Run: headless pygame with SDL's dummy video driver; simulated clock (each Clock.tick advances the game by its frame time, no real sleeping); random seed 0; keys injected as events and as key.get_pressed() state; no mouse input.
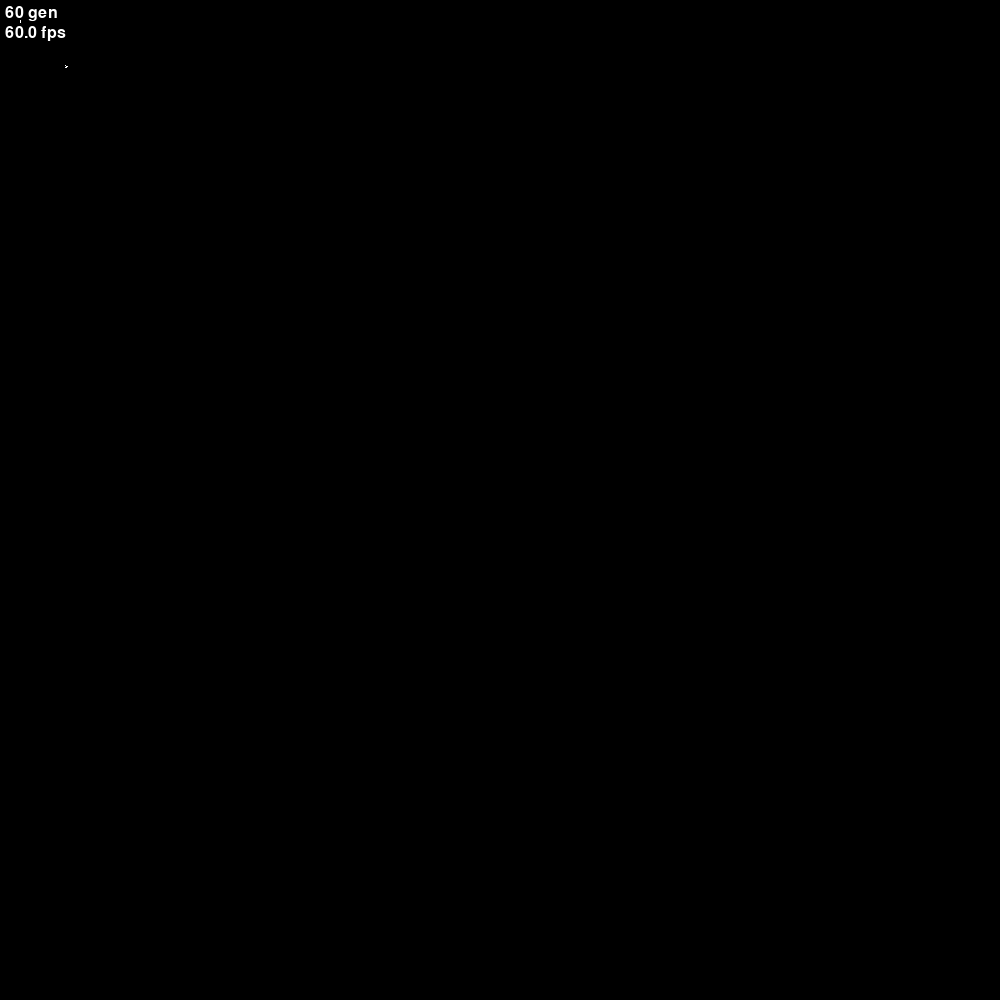
Frame 1 of 4 · flips 1–60 · no input
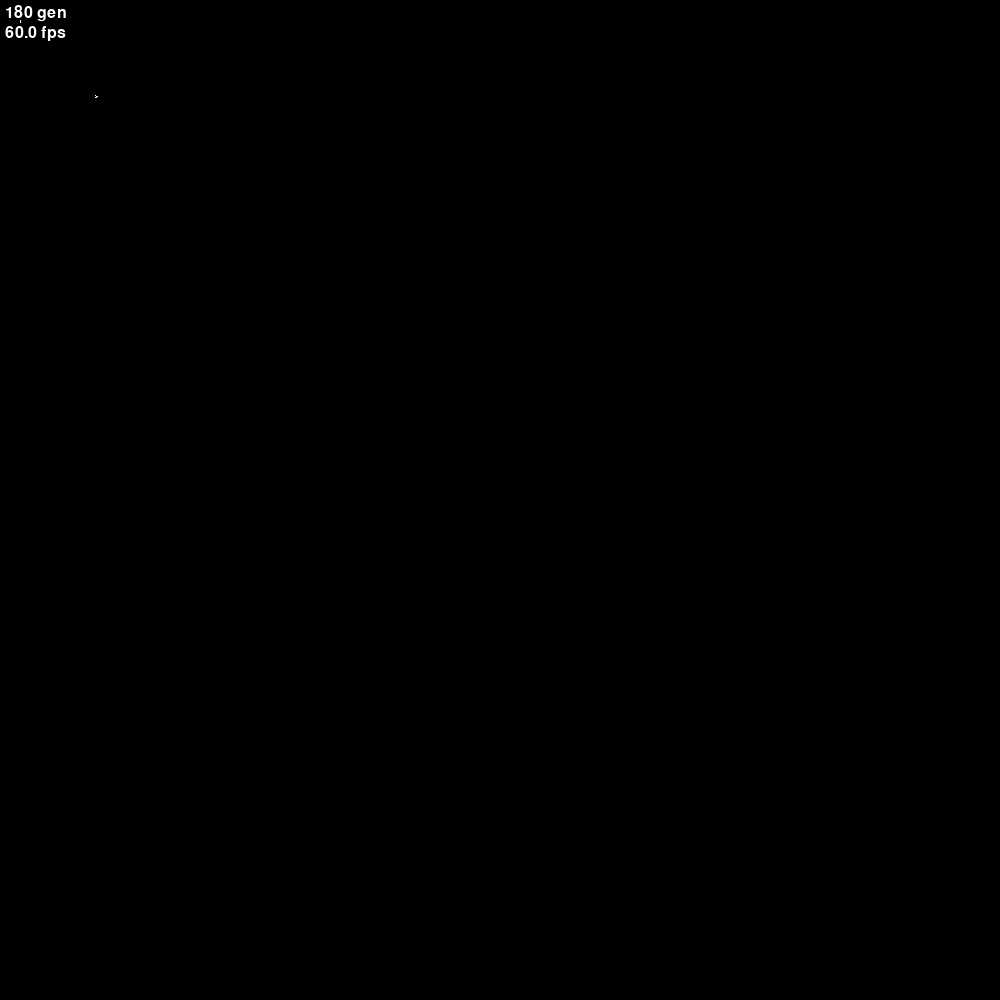
Frame 2 of 4 · flips 61–180 · tapped SPACE, RETURN · held RIGHT (→), D
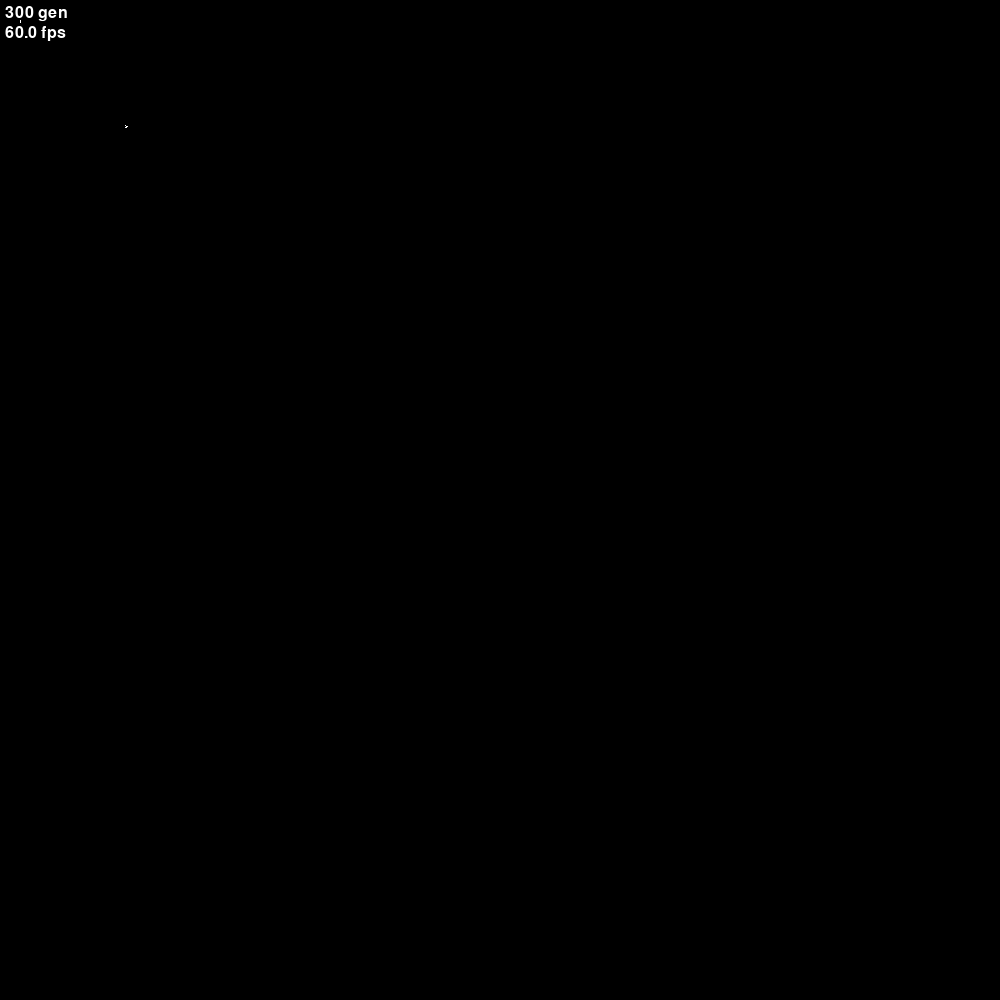
Frame 3 of 4 · flips 181–300 · held DOWN (↓), S
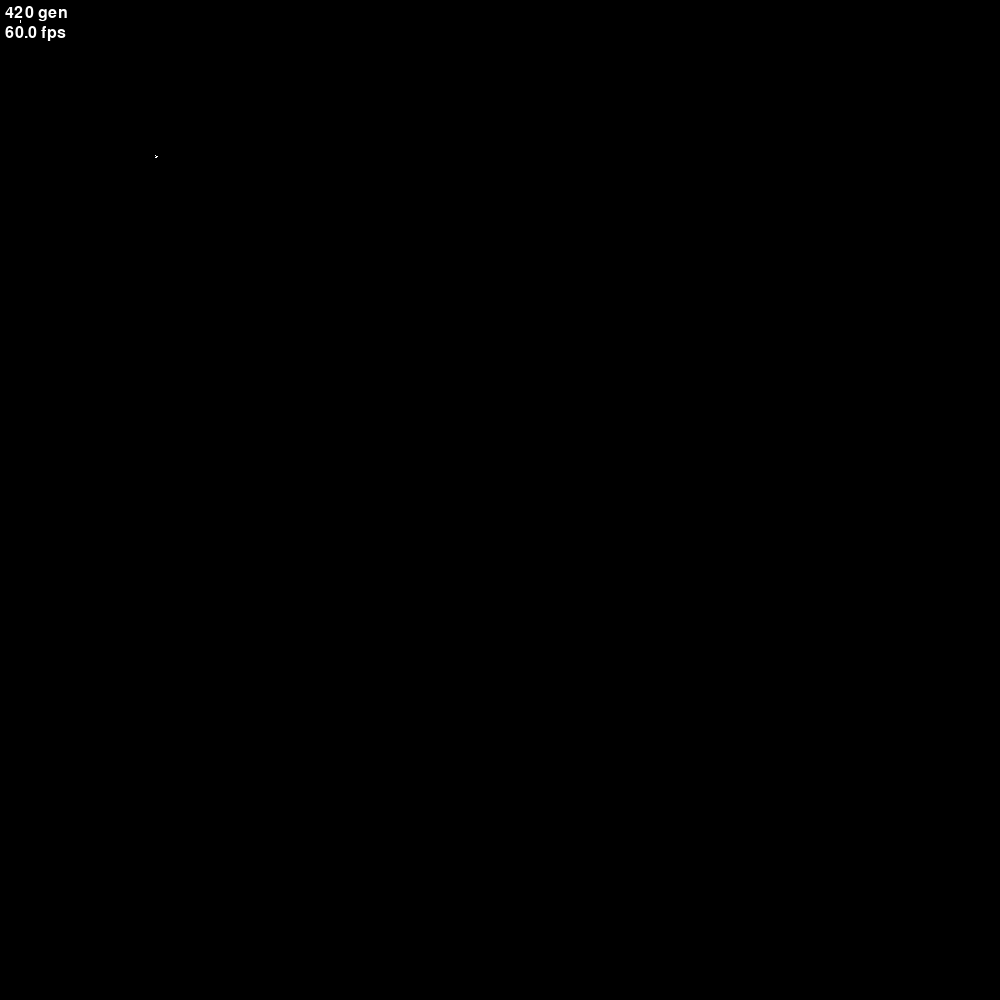
Frame 4 of 4 · flips 301–420 · held LEFT (←), A, UP (↑), W

The pygame program that drew these frames:


import pygame

clock = pygame.time.Clock()
fps = 480

running = True

aliveRGB = (255,255,255)
deadRGB = (20,20,20)
pygame.init()
font = pygame.font.Font(pygame.font.get_default_font(), 16)

#####################################################################################################################

def setupScreen(size):
    global screen
    global cellSize
    cellSize = size
    (width, height) = (cellSize*arrayHeight, cellSize*arrayWidth)
    screen = pygame.display.set_mode((width, height))

def setupArray(width, height):
    global xyAlive
    xyAlive = []
    global boardArray
    global arrayWidth
    global arrayHeight
    arrayWidth = width
    arrayHeight = height
    boardArray= [ [0]*width for i in range(height)] 
    

def drawCell(surface,color,left,top,sideLength):
    pygame.draw.rect(surface, color, pygame.Rect(left,top,sideLength,sideLength))

def drawXY():
    # print(xyAlive)
    for i in xyAlive:      
        drawCell(screen,aliveRGB,i[0]*cellSize,i[1]*cellSize,cellSize)




# def updateBoardArray(array):
#     oldArray = [0]*arrayWidth
#     for x in range(arrayWidth):   
#         firstLineArray = [0]*arrayWidth
#         for y in range(arrayHeight):
#             if (y >= arrayWidth-1 or x >= arrayHeight-1) == False:               
#                 firstLineArray[y] = getState(x,y)

#         if x != 0:      
#             array[x-1] = oldArray
#         oldArray = firstLineArray

#     return array
def updateBoardArray(array):
    newArray = []
    for coords in array:
        # vse zive
        for dx in [-1, 0, 1]:
            for dy in [-1, 0, 1]:
                # vsi sosedje in celica
                coord = getState([dx + coords[0], dy + coords[1]])
                isInside = 0
                if coord != None:
                    for i in newArray:
                        if i == coord:
                            isInside = 1
                            break
                    if isInside == 0:
                        newArray.append(coord)

    return newArray

def getState(xy):
    
    counter = 0
    state = 0
    # found = False
    for i in xyAlive:
        if i == xy:
            state = 1
            break


    searchCoord = []

    for dx in [-1, 0, 1]:
        for dy in [-1, 0, 1]:
            if not(dx == 0 and dy == 0):
                searchCoord.append([dx + xy[0],dy + xy[1]])

    counter = len(list(filter(lambda x: x in xyAlive , searchCoord)))

    newState = 0

    if counter + state == 3:
        newState = 1
    if counter + state == 4:
        newState = state

    if newState == 1:
        return xy
    else: 
        return

# def writeState(x,y,state):
#     boardArray[x][y] = state

def writeState(x,y):
    xyAlive.append([x,y])
######################################################################################################################
def drawShape(x,y,array):
    for i in range(len(array)):
        for j in range(len(array[i])):
            if array[i][j] == 1:
                writeState(i+x,j+y)

def drawBlinker(x,y):
    drawShape(x,y,[[1,1,1]])

def drawGliderGun(x,y):
    drawShape(x,y,[[0,0,0,0,0,0,0,0,0,0,0,0,0,0,0,0,0,0,0,0,0,0,0,0,1,0,0,0,0,0,0,0,0,0,0,0],[0,0,0,0,0,0,0,0,0,0,0,0,0,0,0,0,0,0,0,0,0,0,1,0,1,0,0,0,0,0,0,0,0,0,0,0],[0,0,0,0,0,0,0,0,0,0,0,0,1,1,0,0,0,0,0,0,1,1,0,0,0,0,0,0,0,0,0,0,0,0,1,1],[0,0,0,0,0,0,0,0,0,0,0,1,0,0,0,1,0,0,0,0,1,1,0,0,0,0,0,0,0,0,0,0,0,0,1,1],[1,1,0,0,0,0,0,0,0,0,1,0,0,0,0,0,1,0,0,0,1,1,0,0,0,0,0,0,0,0,0,0,0,0,0],[1,1,0,0,0,0,0,0,0,0,1,0,0,0,1,0,1,1,0,0,0,0,1,0,1,0,0,0,0,0,0,0,0,0,0],[0,0,0,0,0,0,0,0,0,0,1,0,0,0,0,0,1,0,0,0,0,0,0,0,1,0,0,0,0,0,0,0,0,0,0],[0,0,0,0,0,0,0,0,0,0,0,1,0,0,0,1,0,0,0,0,0,0,0,0,0,0,0,0,0,0,0,0,0,0,0],[0,0,0,0,0,0,0,0,0,0,0,0,1,1,0,0,0,0,0,0,0,0,0,0,0,0,0,0,0,0,0,0,0,0,0]])

def drawGlider(x,y):
    drawShape(x,y,[[1,0,1],[0,1,1],[0,1,0]])


def drawLightWeightSpaceship(x,y):
    drawShape(x,y,[[0,1,1,1,1,1],[1,0,0,0,0,1],[0,0,0,0,0,1],[1,0,0,0,1,0],[0,0,1,0,0,0]])

def drawRPentomino(x,y):
    drawShape(x,y,[[0,1,1],[1,1,0],[0,1,0]])
#####################################################################################################################
setupArray(1000,1000)   #height,width
setupScreen(1)     #cell pixel size

drawBlinker(20,20)

drawGlider(50,50)
# drawLightWeightSpaceship(50,50)

# drawRPentomino(250,250)

# drawGliderGun(50,50)

simulating = True

averageFps = clock.get_fps()
generations = 0

while running:
    screen.fill((0,0,0))

    

    for event in pygame.event.get():
        if event.type == pygame.QUIT:
            pygame.quit()
    keypressed = pygame.key.get_pressed()

    if simulating:######################################            SIMULATING             #######################################
        if keypressed[pygame.K_SPACE]:
            if wasPressed == 0:
                simulating = False
                wasPressed = 1
        else:
            wasPressed = 0        
                  
        xyAlive = updateBoardArray(xyAlive)
        generations += 1
        averageFps = (clock.get_fps() + averageFps)/2 
    else:###############################################              EDITING              #######################################
        if keypressed[pygame.K_SPACE]:
            if wasPressed == 0:
                simulating = True
                wasPressed = 1
        else:
            wasPressed = 0

        if keypressed[pygame.K_m]:
            if wasPressedRight == 0:
                xyAlive = updateBoardArray(xyAlive)
                wasPressedRight = 1
                generations += 1
        else:
            wasPressedRight = 0
 
        ###########################################################################################################################

    genText = font.render(str(generations)+" gen", True,(255,255,255))
    screen.blit(genText,(5,5))

    if generations % 30 == 1:
        dispFps = averageFps
        
    fpsText = font.render(str(round(dispFps,1))+" fps", True,(255,255,255))
    screen.blit(fpsText,(5,25))


    drawXY()
    pygame.display.update()
    
    clock.tick()    
